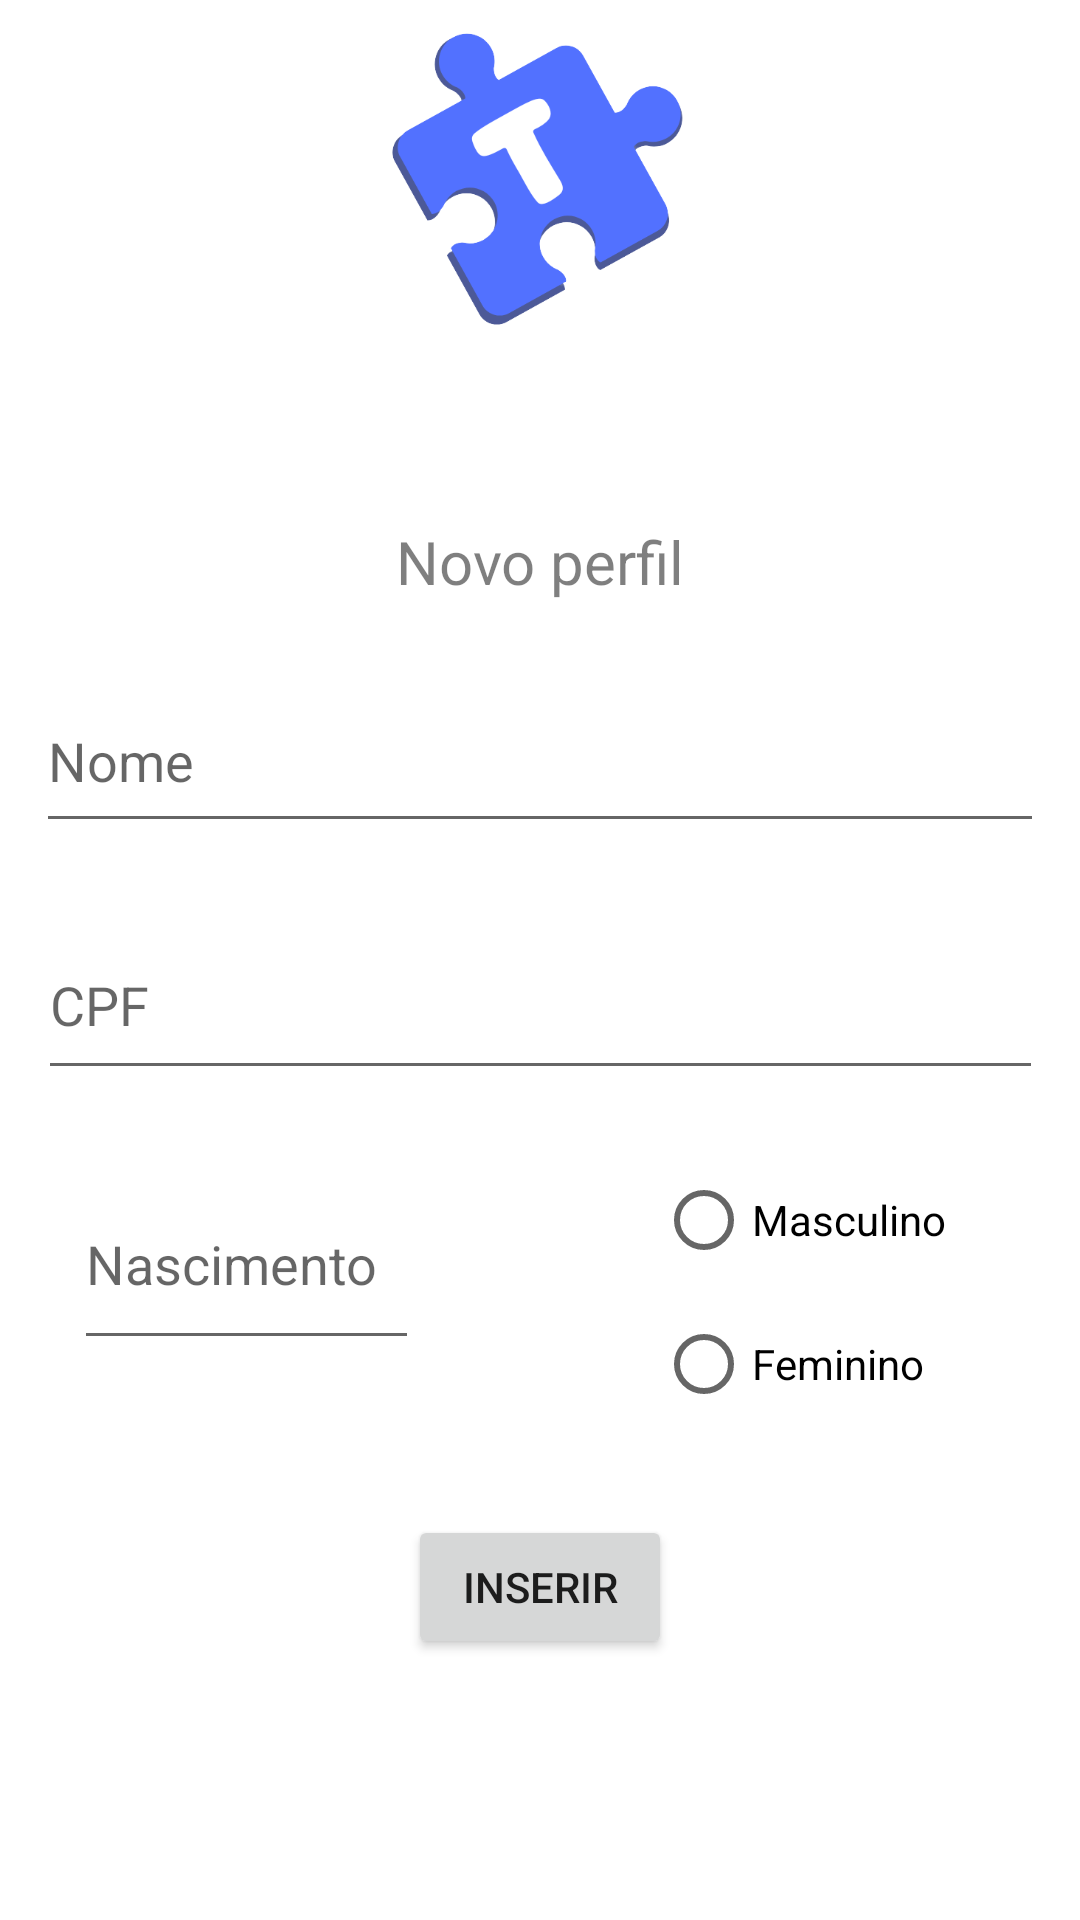

The Android layout XML behind this screen, and the referenced resources:
<!-- AndroidManifest.xml: application theme AppTheme -->
<!-- res/layout/activity_new_profile.xml -->
<?xml version="1.0" encoding="utf-8"?>
<androidx.constraintlayout.widget.ConstraintLayout xmlns:android="http://schemas.android.com/apk/res/android"
    xmlns:app="http://schemas.android.com/apk/res-auto"
    xmlns:tools="http://schemas.android.com/tools"
    android:layout_width="match_parent"
    android:layout_height="match_parent"
    tools:context=".NewProfileActivity">

    <ImageView
        android:id="@+id/mainLogoOptions2"
        android:layout_width="142dp"
        android:layout_height="123dp"
        android:contentDescription="@string/main_logo"
        app:layout_constraintEnd_toEndOf="parent"
        app:layout_constraintHorizontal_bias="0.5"
        app:layout_constraintStart_toStartOf="parent"
        app:layout_constraintTop_toTopOf="parent"
        app:srcCompat="@drawable/main_logo" />

    <TextView
        android:id="@+id/novoperfilText"
        android:layout_width="wrap_content"
        android:layout_height="wrap_content"
        android:layout_marginTop="40dp"
        android:text="Novo perfil"
        android:textAlignment="center"
        android:textColor="#80000000"
        android:textSize="20sp"
        app:layout_constraintBottom_toBottomOf="parent"
        app:layout_constraintEnd_toEndOf="parent"
        app:layout_constraintHorizontal_bias="0.5"
        app:layout_constraintStart_toStartOf="parent"
        app:layout_constraintTop_toBottomOf="@+id/mainLogoOptions2"
        app:layout_constraintVertical_bias="0.024" />

    <EditText
        android:id="@+id/insert_date"
        android:layout_width="115dp"
        android:layout_height="67dp"
        android:autofillHints="Date"
        android:ems="10"
        android:hint="Nascimento"
        android:inputType="date"
        app:layout_constraintBottom_toBottomOf="parent"
        app:layout_constraintEnd_toEndOf="parent"
        app:layout_constraintHorizontal_bias="0.101"
        app:layout_constraintStart_toStartOf="parent"
        app:layout_constraintTop_toTopOf="parent"
        app:layout_constraintVertical_bias="0.674" />

    <RadioGroup
        android:layout_width="138dp"
        android:layout_height="104dp"
        app:layout_constraintBottom_toBottomOf="parent"
        app:layout_constraintEnd_toEndOf="parent"
        app:layout_constraintHorizontal_bias="0.985"
        app:layout_constraintStart_toStartOf="parent"
        app:layout_constraintTop_toTopOf="parent"
        app:layout_constraintVertical_bias="0.714">

        <RadioButton
            android:id="@+id/mascBtn"
            android:layout_width="match_parent"
            android:layout_height="wrap_content"
            android:text="Masculino" />

        <RadioButton
            android:id="@+id/femBtn"
            android:layout_width="match_parent"
            android:layout_height="wrap_content"
            android:text="Feminino" />
    </RadioGroup>

    <EditText
        android:id="@+id/insert_cpf"
        android:layout_width="335dp"
        android:layout_height="60dp"
        android:ems="10"
        android:hint="CPF"
        android:inputType="textEmailAddress"
        app:layout_constraintBottom_toBottomOf="parent"
        app:layout_constraintEnd_toEndOf="parent"
        app:layout_constraintHorizontal_bias="0.5"
        app:layout_constraintStart_toStartOf="parent"
        app:layout_constraintTop_toTopOf="parent"
        app:layout_constraintVertical_bias="0.523" />

    <EditText
        android:id="@+id/insert_name"
        android:layout_width="336dp"
        android:layout_height="58dp"
        android:ems="10"
        android:hint="Nome"
        android:inputType="textEmailAddress"
        app:layout_constraintBottom_toBottomOf="parent"
        app:layout_constraintEnd_toEndOf="parent"
        app:layout_constraintHorizontal_bias="0.5"
        app:layout_constraintStart_toStartOf="parent"
        app:layout_constraintTop_toTopOf="parent"
        app:layout_constraintVertical_bias="0.383" />

    <Button
        android:id="@+id/confirmBtn"
        android:layout_width="wrap_content"
        android:layout_height="wrap_content"
        android:text="Inserir"
        app:layout_constraintBottom_toBottomOf="parent"
        app:layout_constraintEnd_toEndOf="parent"
        app:layout_constraintHorizontal_bias="0.5"
        app:layout_constraintStart_toStartOf="parent"
        app:layout_constraintTop_toTopOf="parent"
        app:layout_constraintVertical_bias="0.853" />

</androidx.constraintlayout.widget.ConstraintLayout>
<!-- resources referenced by this layout -->
<resources>
  <!-- drawable main_logo: png bitmap (drawable, 21765 bytes) -->
  <string name="main_logo">Mapp_game_logo</string>
</resources>
